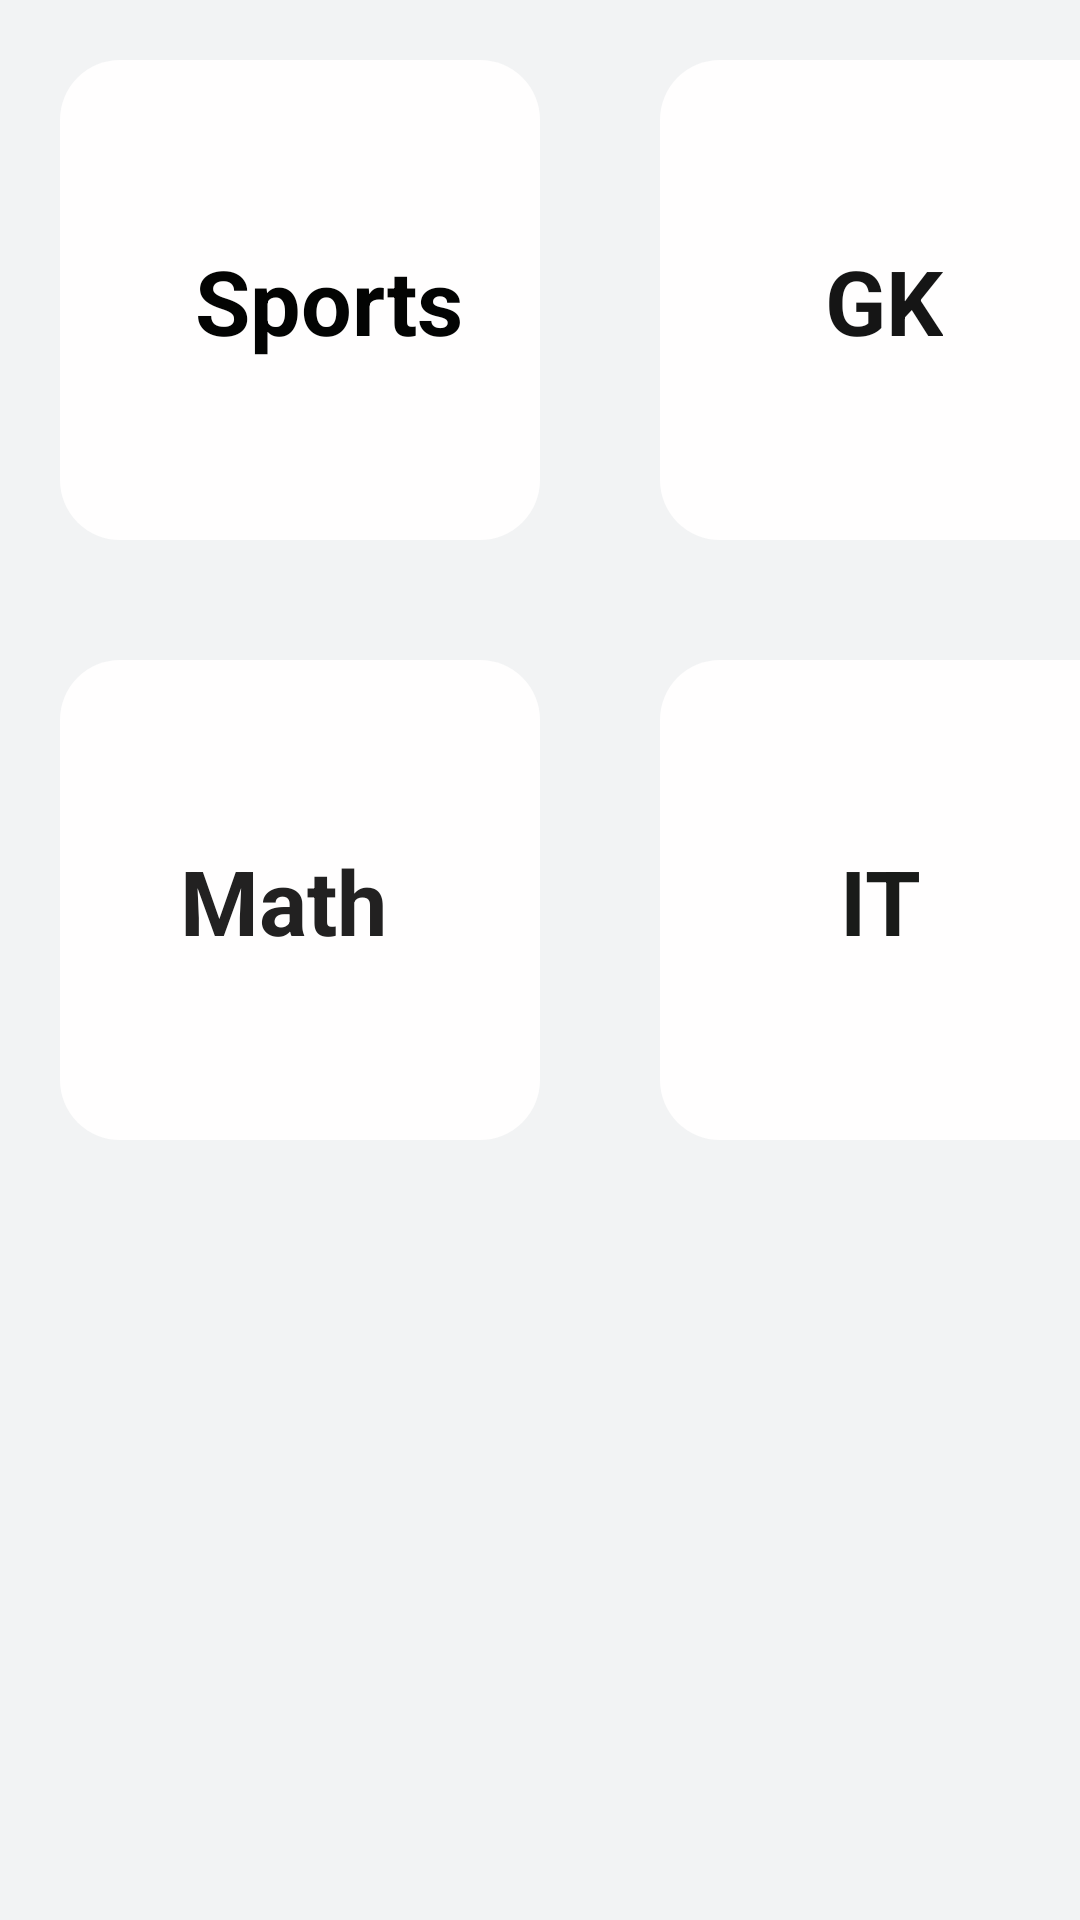

The Android layout XML behind this screen, and the referenced resources:
<!-- AndroidManifest.xml: application theme Theme.QuizApplication -->
<!-- res/layout/adminpanel.xml -->
<?xml version="1.0" encoding="utf-8"?>
<RelativeLayout xmlns:android="http://schemas.android.com/apk/res/android"
    android:layout_width="match_parent"
    android:layout_height="match_parent"
    android:background="#F2F3F4"
    xmlns:app="http://schemas.android.com/apk/res-auto">
    <LinearLayout
        android:layout_width="wrap_content"
        android:layout_height="wrap_content"
        android:orientation="horizontal"
        android:id="@+id/top"
        >
    <RelativeLayout
        android:layout_width="160sp"
        android:layout_height="160sp"
        android:background="@drawable/radius"
        android:layout_margin="20sp"
        android:id="@+id/add"
        >
<TextView
    android:layout_width="wrap_content"
    android:layout_height="wrap_content"
    android:text="Sports"
    android:textSize="30sp"
   android:layout_marginLeft="45sp"
    android:textAlignment="center"
    android:layout_marginTop="60sp"
    android:textStyle="bold"
    android:textColor="#030403"
    android:id="@+id/sports"
    />
    </RelativeLayout>
    <RelativeLayout
        android:layout_width="160sp"
        android:layout_height="160sp"
        android:background="@drawable/radius"
        android:layout_margin="20sp"
        android:layout_toRightOf="@id/add"
        android:id="@+id/gkrelative"
        >
        <TextView
            android:layout_width="wrap_content"
            android:layout_height="wrap_content"
            android:text="GK"
            android:textSize="30sp"
            android:textAlignment="center"
            android:layout_marginLeft="55sp"
            android:layout_marginTop="60sp"
            android:textStyle="bold"
            android:textColor="#151515"
            android:id="@+id/gk"
            />
    </RelativeLayout>
    </LinearLayout>
    <LinearLayout
        android:layout_width="wrap_content"
        android:layout_height="wrap_content"
        android:orientation="horizontal"
        android:layout_below="@+id/top"
        android:id="@+id/second"
        >
    <RelativeLayout
        android:layout_width="160sp"
        android:layout_height="160sp"
        android:background="@drawable/radius"
        android:layout_margin="20sp"
        android:id="@+id/de"
        >
        <TextView
            android:layout_width="wrap_content"
            android:layout_height="wrap_content"
            android:text="Math"
            android:textSize="30sp"
            android:textAlignment="center"
            android:layout_marginTop="60sp"
            android:layout_marginLeft="40sp"
            android:textStyle="bold"
            android:textColor="#222121"
            android:id="@+id/history"
            />
    </RelativeLayout>
    <RelativeLayout
        android:layout_width="160sp"
        android:layout_height="160sp"
        android:background="@drawable/radius"
        android:layout_margin="20sp"
        android:layout_toRightOf="@id/de"
        >
        <TextView
            android:layout_width="wrap_content"
            android:layout_height="wrap_content"
            android:text="IT"
            android:textSize="30sp"
            android:textAlignment="center"
            android:layout_marginTop="60sp"
            android:layout_marginLeft="60sp"
            android:textStyle="bold"
            android:textColor="#191B19"
            android:id="@+id/it"
            />
    </RelativeLayout>
    </LinearLayout>

</RelativeLayout>
<!-- resources referenced by this layout -->
<resources>
  <!-- drawable radius (drawable) -->
  <?xml version="1.0" encoding="utf-8"?>
  <shape xmlns:android="http://schemas.android.com/apk/res/android">
  <corners android:radius="20sp"/>
      <solid android:color="#FFFEFE"/>
  </shape>
  <style name="Theme.QuizApplication" parent="Theme.MaterialComponents.DayNight.DarkActionBar">
          
          <item name="colorPrimary">#0997EA</item>
          <item name="colorPrimaryVariant">@color/purple_700</item>
          <item name="colorOnPrimary">#000000</item>
          
          <item name="colorSecondary">@color/teal_200</item>
          <item name="colorSecondaryVariant">@color/teal_700</item>
          <item name="colorOnSecondary">@color/black</item>
          
          <item name="android:statusBarColor">?attr/colorPrimaryVariant</item>
          
      </style>
  <!-- not gathered from this repository: default colours our renderer supplied (Android Studio template values) -->
  <color name="purple_700">#FF3700B3</color>
  <color name="teal_200">#FF03DAC5</color>
  <color name="teal_700">#FF018786</color>
  <color name="black">#FF000000</color>
</resources>
